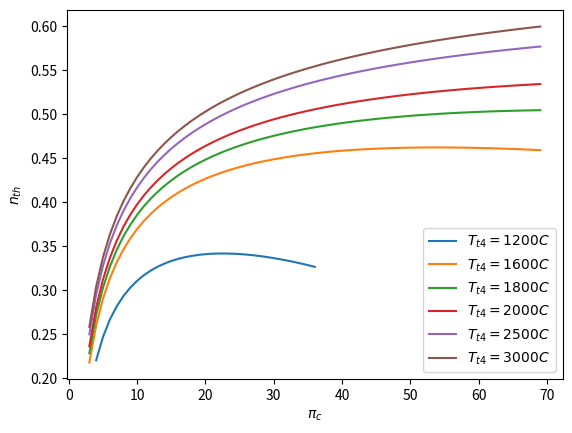

Write the Python code that produced this figure.
import numpy as np
import matplotlib.pyplot as plt

# Donnees initiales 

M0 =	0.78
P0	= 22700
T0	= 217
eps_e = 0.98
n_c	= 0.9
n_f	= 0.92
n_comp = 0.99
eps_cc = 0.95
n_m	= 0.98  # rendement de l'arbre
n_thp = 0.89
n_tbp = 0.9
eps_tuy = 0.98
Tt4 = 1600
pi_c = 40
pi_f = 1.4

# Question 2: l'evolution du rendement thermique 

pi_cph = 22

r = 287
r_etoil	= 291.6
gamma	= 1.4
gamma_etoil	= 1.33
Pk	= 42800000

lda = 11
Fn = 21000

def inlet(T0, P0, M0, gamma, gamma_etoil):
    cp = (gamma/(gamma-1))*r
    
    cp_hot = (gamma_etoil/(gamma_etoil-1))*r_etoil
    # print('\n------- Inlet-------\n')
    Pt0 = P0*np.power((1+0.5*(gamma-1)*M0*M0),gamma/(gamma-1))
   
    Tt0 = T0*np.power((1+0.5*(gamma-1)*M0*M0),1)
    
    V0 = M0*np.sqrt(r*gamma*T0)

    return Pt0, Tt0, V0

def returnRendement(pi_f, Tt4, pi_c, lda):
    #Start
    cp = (gamma/(gamma-1))*r
    
    cp_hot = (gamma_etoil/(gamma_etoil-1))*r_etoil
    
  
    # print('\n------- Inlet-------\n')
    Pt0 = P0*np.power((1+0.5*(gamma-1)*M0*M0),gamma/(gamma-1))
   
    Tt0 = T0*np.power((1+0.5*(gamma-1)*M0*M0),1)
    
    V0 = M0*np.sqrt(r*gamma*T0)

    Tt2 = Tt0
   
    Pt2 = eps_e*Pt0
  
    # print('\n------- Rotor oulet-------\n')
    Pt21 = pi_f*Pt2
    
    a1 = (gamma-1)/(gamma*n_f)
    Tt21 = Tt2*np.power(pi_f,a1)
    
    # print('\n------- LPC oulet-------\n')
    pi_25 = pi_c/(pi_cph*pi_f)

    Pt25 = pi_25*Pt21
    
    a2 = (gamma-1)/(gamma*n_c)
    Tt25 = Tt21*np.power(pi_25,a2)
   
    # print('\n------- HPC oulet-------\n')

    Pt3 = pi_c*Pt2 
    a3 = (gamma-1)/(gamma*n_c)
    Tt3 =  Tt25*np.power(pi_cph,a3)
    
    # print('\n------- Combustor oulet-------\n')

    Pt4 = eps_cc*Pt3   
    alpha = (cp_hot*Tt4 - cp*Tt3)/(n_comp*Pk - cp_hot*Tt4) 
    

    # print('\n------- HPT oulet-------\n')
    wu_hpt = cp*(Tt3 - Tt25)
    wut = -wu_hpt


    Tt45 = Tt4 + wut/(n_m*(1+alpha)*cp_hot)
    Pt45 = Pt4*np.power(Tt45/Tt4, gamma_etoil/((gamma_etoil-1)*n_thp))
  
    # print('\n------- LPT oulet-------\n')

    wu_lpt = cp*(Tt25-Tt21) + cp*(1+lda)*(Tt21-Tt2)
    Tt5 = Tt45 - wu_lpt/(n_m*cp_hot*(1+alpha))
    Pt5 = Pt45*np.power(Tt5/Tt45, gamma_etoil/((gamma_etoil-1)*n_tbp))

 
    # print('\n------- Nozzle oulet core-------\n')
    Pt9 = eps_tuy*Pt5
    Tt9 = Tt5
    P9 = P0 # tuyere adaptee

    M9 = np.sqrt(2*(np.power(Pt9/P9,(gamma_etoil-1)/gamma_etoil)-1)/(gamma_etoil-1))
    T9 = Tt9/(1+ 0.5*(gamma_etoil-1)*M9*M9)
    V9 = M9*np.sqrt(r_etoil*gamma_etoil*T9)
    F9 = ((1+alpha)*V9 - V0)
    F9_total = ((1+alpha)*V9 - V0)*1/(lda+1)
   

    # print('\n------- Nozzle oulet bypass-------\n')
    Pt17 = Pt21
    Tt17 = Tt21
    Tt19 = Tt17
    Pt19 = eps_tuy*Pt17 #tuyere adapte
    P19 = P0
    M19 = np.sqrt(2*(np.power(Pt19/P19,(gamma-1)/gamma)-1)/(gamma-1))
    T19 = Tt19/(1+ 0.5*(gamma-1)*M19*M19)
    V19 = M19*np.sqrt(r*gamma*T19)
    F19 = (V19 - V0)
    F19_total = (V19 - V0)*lda/(lda+1) 

 
    # print('\n------- Profulsif cooefficents-------\n')

    wchim = alpha*Pk/(lda+1)

    wcy9 = 0.5*((1+alpha)*V9*V9 - V0*V0)
    wcy9_total = (1/(lda+1))*0.5*((1+alpha)*V9*V9 - V0*V0)

    wcy19 = 0.5*(V19*V19 - V0*V0)
    wcy19_total = (lda/(lda+1))*0.5*(V19*V19 - V0*V0)

    wpr19 = F19*V0
    wpr9 = F9*V0

    wpr19_total = F19_total*V0
    wpr9_total = F9_total*V0

    n_19 = wpr19/wcy19
    n_9 = wpr9/wcy9


    Ftot = F19_total + F9_total

    n_th = (wcy19_total+wcy9_total)/wchim
    n_pr = (wpr19_total+wpr9_total)/(wcy19_total+wcy9_total)
    n_global = n_th*n_pr

    # print('\n------- Sizing-------\n')
    k_total =  lda*(V19-V0)/(lda+1) + ((1+alpha)*V9-V0)/(1+lda)

    m_total = Fn/k_total
    m_core = (1/(lda+1))*m_total
    m_bypass = m_total - m_core

   
    M2 = 0.6


    P2 = Pt2/np.power(1 + 0.5*(gamma-1)*M2*M2 , gamma/(gamma-1))
    T2 = Tt2/(1 + 0.5*(gamma-1)*M2*M2)

    V2 = M2*np.sqrt(gamma*r*T2)
    rho2 = P2/(r*T2)
    S_2 = m_total/(V2*rho2)

    
    r_moyeu = 0.3

    rmax = np.sqrt(S_2/np.pi/(1-r_moyeu*r_moyeu))

    D_fan = 2*rmax
    # print(f'S_2 = {S_2}')
    

    return n_th,n_global 

   

if __name__ == '__main__':
    
    #Question 2: l'evolution du rendement thermique en fonction du taux de compression
    pi_c = np.arange(3,70,1).tolist()
    a = np.array(pi_c)
    
    lamda = np.arange(1,30,1).tolist()
    lamda = np.array(lamda)


    nth1, nglo1 = returnRendement(pi_f = 1.4, Tt4 = 1200, pi_c = a, lda = 11)
    nth2, nglo2 = returnRendement(pi_f = 1.4, Tt4 = 1600, pi_c = a, lda = 11)
    nth3, nglo3 = returnRendement(pi_f = 1.4, Tt4 = 1800, pi_c = a, lda = 11)
    nth4, nglo4 = returnRendement(pi_f = 1.4, Tt4 = 2000, pi_c = a, lda = 11)
    nth5, nglo5 = returnRendement(pi_f = 1.4, Tt4 = 2500, pi_c = a, lda = 11)
    nth6, nglo6 = returnRendement(pi_f = 1.4, Tt4 = 3000, pi_c = a, lda = 11)

    
    # print(round(nth1,5))
    plt.plot(a, nth1, label=r'$T_{t4} = 1200 C$')
    plt.plot(a, nth2, label=r'$T_{t4} = 1600 C$')
    plt.plot(a, nth3, label=r'$T_{t4} = 1800 C$')
    plt.plot(a, nth4, label=r'$T_{t4} = 2000 C$')
    plt.plot(a, nth5, label=r'$T_{t4} = 2500 C$')
    plt.plot(a, nth6, label=r'$T_{t4} = 3000 C$')
    # plt.plot(a, nglo1, label=r'$T_{t4} = 1600 C, global$', color= 'g' )
    # plt.title(r'Le rendement thermique - le OPR')
    plt.xlabel(r'$\pi_c$')   
    plt.ylabel(r'$n_{th}$')
    plt.legend()
    plt.show()

